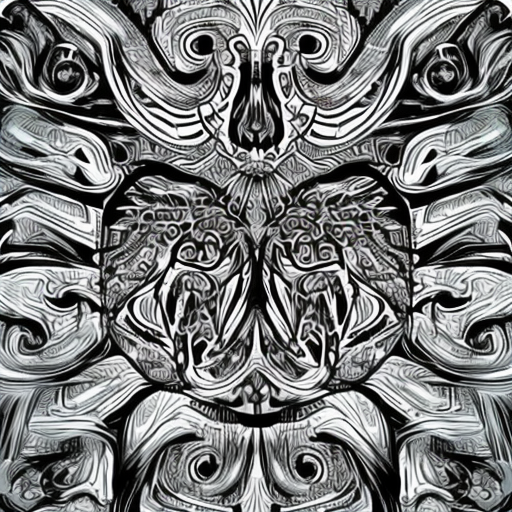
Generation parameters embedded in this image by AUTOMATIC1111 Stable Diffusion web UI or a fork of it (Forge, ...) (PNG 'parameters' text chunk):
artstyle
Steps: 50, Sampler: DDIM, CFG scale: 7, Seed: 301099551, Size: 512x512, Model hash: 81761151, Batch size: 12, Batch pos: 3